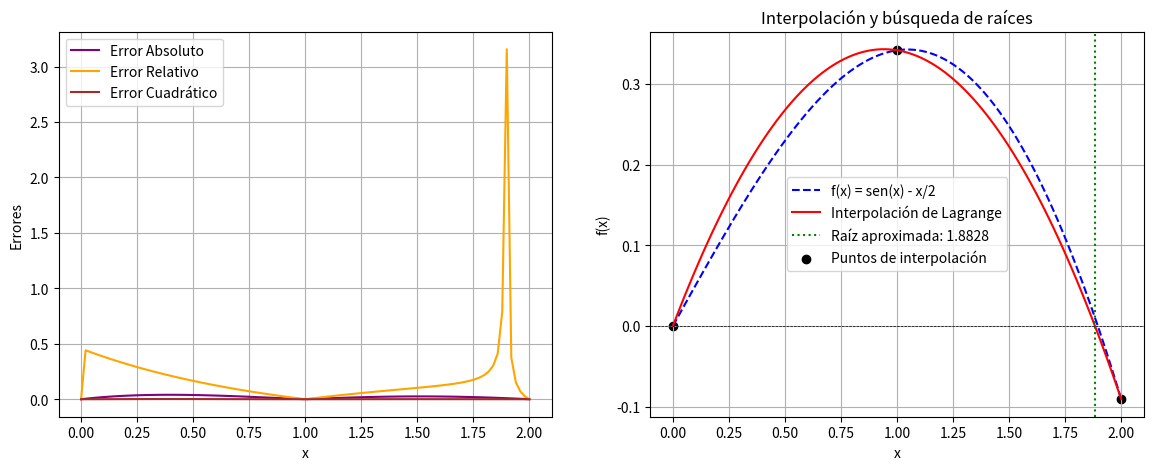

Recreate this plot in Python.
# -*- coding: utf-8 -*-
"""Ejercicio2

Automatically generated by Colab.

Original file is located at
    https://colab.research.google.com/<link-removed>
"""

#           Autor:
# [redacted]
# [redacted]
#   Version 1.0 : 11/02/2025
#
import numpy as np
import matplotlib.pyplot as plt

# Función original
def f(x):
    return np.sin(x)-x/2 # En esta linea se cambia o se pone la ecuación

# Interpolación de Lagrange
def lagrange_interpolation(x, x_puntos, y_puntos):
    P_Interpolacion = len(x_points) # Se define el número de puntos de interpolación
    Resultado = 0 # Inicializar el resultado
    for Iteracion_i in range(P_Interpolacion): # Sumar los términos de la interpolación
        termino_Lag = y_puntos[Iteracion_i] # Inicializar el término de Lagrange
        for Iteracion_j in range(P_Interpolacion): # Calcular el término de Lagrange
            if Iteracion_i != Iteracion_j:
                termino_Lag *= (x - x_puntos[Iteracion_j]) / (x_puntos[Iteracion_i] - x_puntos[Iteracion_j]) # Calcular el término de Lagrange
        Resultado += termino_Lag # Sumar el término de Lagrange al resultado
    return Resultado

# Método de Bisección
def bisect(func, a, b, tol=1e-6, max_iter=100):
    if func(a) * func(b) > 0:
        raise ValueError("El intervalo no contiene una raíz")

    for _ in range(max_iter):
        c = (a + b) / 2
        if abs(func(c)) < tol or (b - a) / 2 < tol:
            return c
        if func(a) * func(c) < 0:
            b = c
        else:
            a = c
    return (a + b) / 2  # Retorna la mejor estimación de la raíz

# Selección de tres puntos de interpolación
x0 = 0.0
x1 = 1.0
x2 = 2.0
x_points = np.array([x0, x1, x2]) # Valores de x para la funcion f(x)
y_points = f(x_points) # Resultados de la función en los puntos de interpolación

# Construcción del polinomio interpolante
x_vals = np.linspace(x0, x2, 100) # Muestra de puntos para graficar
y_interp = [lagrange_interpolation(x, x_points, y_points) for x in x_vals] # Se evalua el polinomio interpolante en los puntos de muestra

# Encontrar raíz del polinomio interpolante usando bisección
root = bisect(lambda x: lagrange_interpolation(x, x_points, y_points), x0, x2) # Se busca la raíz en el intervalo de interpolación

# Calcular errores
errores_absolutos = np.abs(y_interp - f(x_vals))
errores_relativos = errores_absolutos / np.where(np.abs(f(x_vals))==0, 1, np.abs(f(x_vals))) # Aqui se evita la división por cero
errores_cuadraticos = errores_absolutos**2
# Encabezado de la tabla
print(f"{'Iteración':<10}|{'x':<12}|{'Error absoluto':<18}|{'Error relativo':<18}|{'Error cuadrático'}")
print("-" * 80)

# Iterar sobre los valores calculados
for i, (x_val, error_abs, error_rel, error_cuad) in enumerate(zip(x_vals, errores_absolutos, errores_relativos, errores_cuadraticos)): # Imprimir los valores calculados
    print(f"{i+1:<10}|{x_val:<12.6f}|{error_abs:<18.6e}|{error_rel:<18.6e}|{error_cuad:.6e}")


# La función zip() se usa para combinar múltiples iterables (listas, tuplas, etc.) en pares o grupos de elementos.
# Se detiene cuando el iterable más corto se queda sin elementos.
# La función enumerate() agrega un contador a un iterable y lo devuelve en forma de objeto enumerado.

# Gráfica de errores
fig, ax = plt.subplots(1, 2, figsize=(14, 5))
ax[0].plot(x_vals, errores_absolutos, label="Error Absoluto", color='purple')
ax[0].plot(x_vals, errores_relativos, label="Error Relativo", color='orange')
ax[0].plot(x_vals, errores_cuadraticos, label="Error Cuadrático", color='brown')
ax[0].set_xlabel("x")
ax[0].set_ylabel("Errores")
ax[0].legend()
ax[0].grid(True)

# Gráfica
ax[1].plot(x_vals, f(x_vals), label="f(x) = sen(x) - x/2", linestyle='dashed', color='blue')
ax[1].plot(x_vals, y_interp, label="Interpolación de Lagrange", color='red')
ax[1].axhline(0, color='black', linewidth=0.5, linestyle='--') # Eje x en y=0
ax[1].axvline(root, color='green', linestyle='dotted', label=f"Raíz aproximada: {root:.4f}") # Raíz aproximada encontrada
ax[1].scatter(x_points, y_points, color='black', label="Puntos de interpolación") # Puntos de interpolación
ax[1].set_xlabel("x")
ax[1].set_ylabel("f(x)")
ax[1].set_title("Interpolación y búsqueda de raíces")
ax[1].legend()
ax[1].grid(True)
plt.savefig("interpolacion_raices.png")  # Guarda la imagen
plt.show()

# Imprimir la raíz encontrada
print(f"La raíz aproximada usando interpolación es: {root:.4f}")